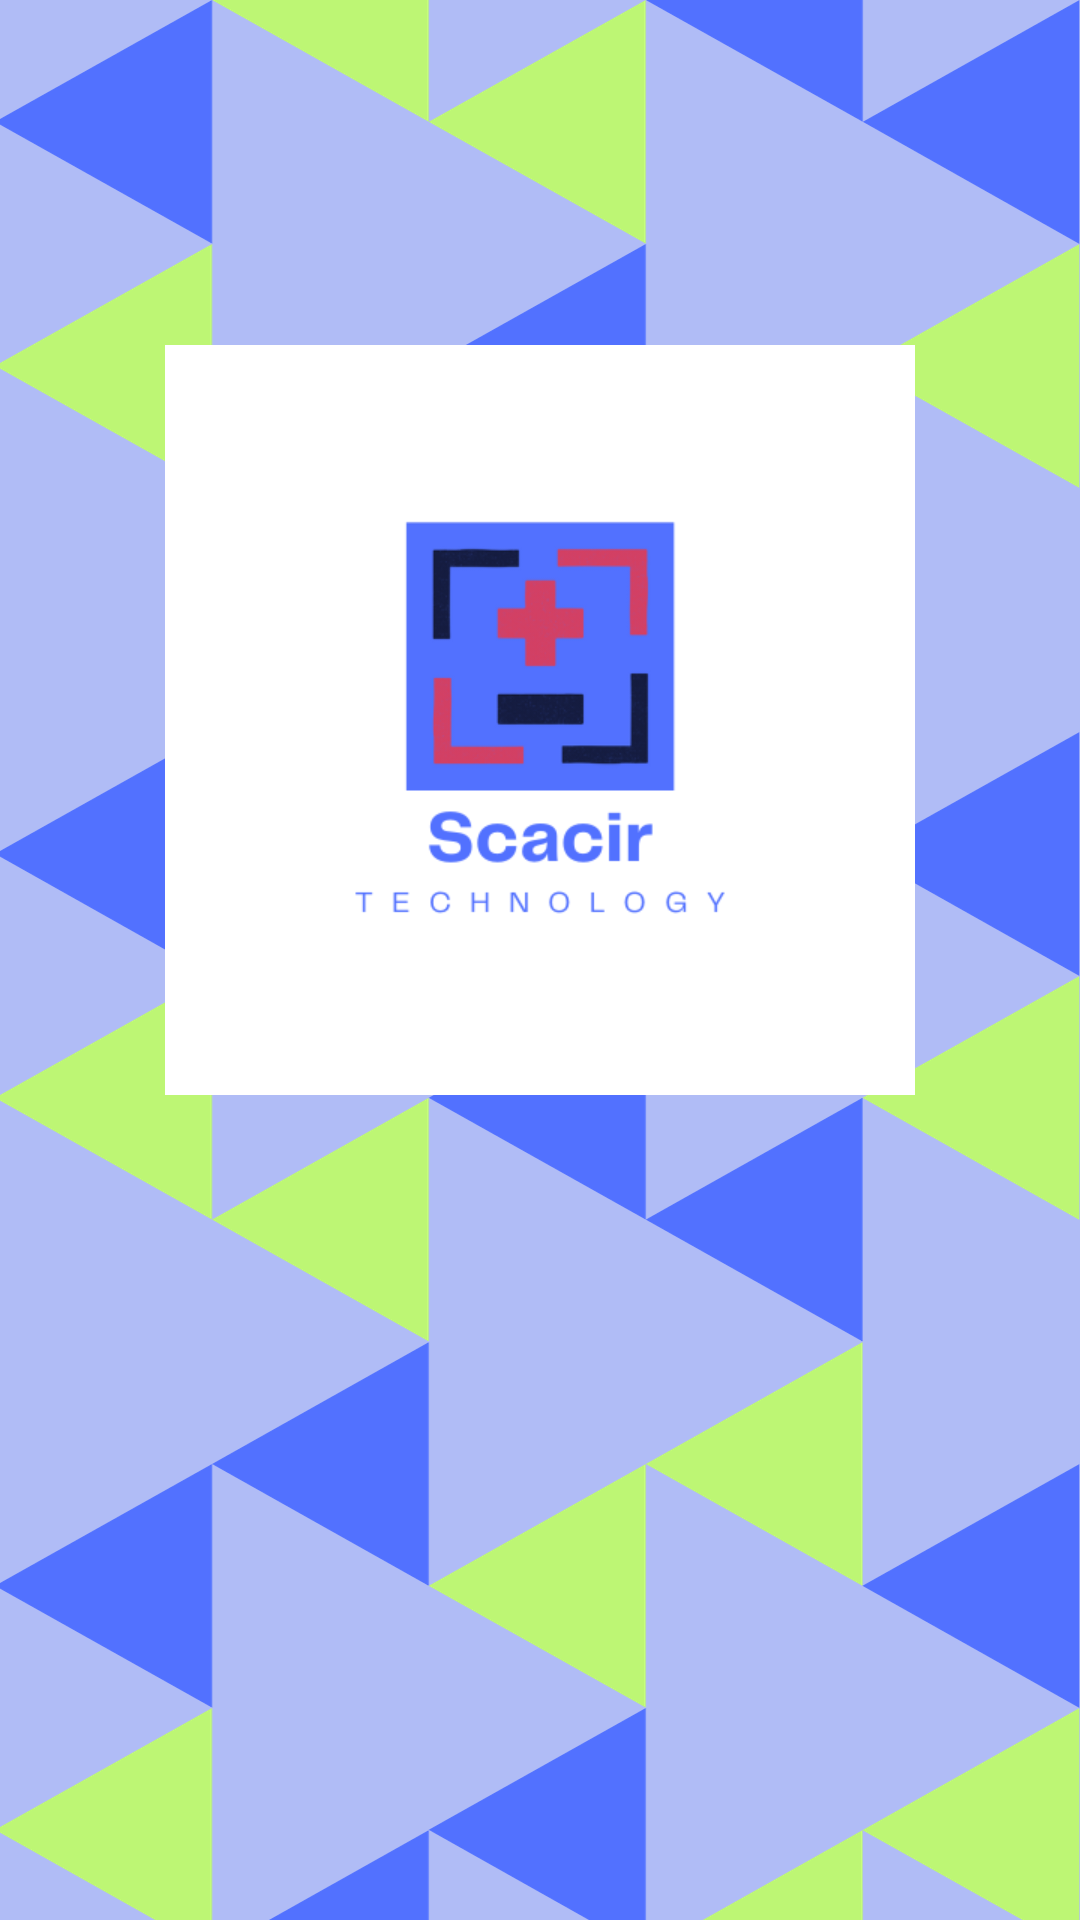

Android layout source for this screen:
<!-- AndroidManifest.xml: application theme Theme.ScacirBeta -->
<!-- res/layout/activity_main.xml -->
<?xml version="1.0" encoding="utf-8"?>
<RelativeLayout xmlns:android="http://schemas.android.com/apk/res/android"
    xmlns:app="http://schemas.android.com/apk/res-auto"
    xmlns:tools="http://schemas.android.com/tools"
    android:layout_width="match_parent"
    android:layout_height="match_parent"
    android:background="@drawable/fondochooser"
    tools:context=".MainActivity">

    <RelativeLayout
        android:layout_width="match_parent"
        android:layout_height="match_parent"
        android:background="@color/primario"
        android:alpha="0"/>
    
    <LinearLayout
        android:layout_width="match_parent"
        android:layout_height="wrap_content"
        android:orientation="vertical"
        android:gravity="center"
        android:padding="28dp">
        
        <ImageView
            android:layout_width="250dp"
            android:layout_height="250dp"
            android:layout_marginTop="90dp"
            android:src="@drawable/logonom">
        </ImageView>

        <Button
            android:id="@+id/startButton"
            android:layout_width="wrap_content"
            android:layout_height="wrap_content"
            android:layout_marginTop="250dp"
            android:background="@drawable/ripple"
            android:text="CONTINUAR"
            android:textColor="#FFFFFF"
            android:textSize="18sp"
            android:padding="16dp"
            android:elevation="4dp"
            android:onClick="onGotoMenu"/>
        
    </LinearLayout>
        
 




</RelativeLayout>
<!-- resources referenced by this layout -->
<resources>
  <color name="primario">#7D93FE</color>
  <!-- drawable fondochooser: png bitmap (drawable, 110299 bytes) -->
  <!-- drawable logonom: png bitmap (drawable, 26162 bytes) -->
  <!-- drawable ripple (drawable) -->
  <?xml version="1.0" encoding="utf-8"?>
  <ripple xmlns:android="http://schemas.android.com/apk/res/android"
      android:color="?android:attr/colorControlHighlight">
      <item android:id="@android:id/mask">
          <shape android:shape="rectangle">
              <corners android:radius="30dp" />
              <solid android:color="#FFFFFF" />
          </shape>
      </item>
      <item android:drawable="@drawable/button_background" />
  </ripple>
  <style name="Theme.ScacirBeta" parent="Base.Theme.ScacirBeta" />
  <!-- drawable button_background (drawable) -->
  <?xml version="1.0" encoding="utf-8"?>
  <selector xmlns:android="http://schemas.android.com/apk/res/android">
      <item>
          <shape android:shape="rectangle">
              <corners android:radius="30dp"/>
              <gradient
                  android:angle="45"
                  android:startColor="@color/botones"
                  android:endColor="#E91E63"
                  android:type="linear" />
          </shape>
      </item>
  
  </selector>
  <style name="Base.Theme.ScacirBeta" parent="Theme.Material3.DayNight.NoActionBar">
          
          
          <item name="colorPrimary">@color/primario</item>
      </style>
  <color name="botones">#BDF674</color>
</resources>
